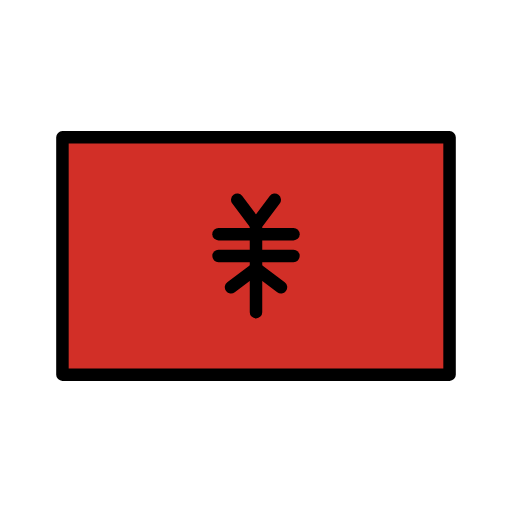
t = 0.00 s
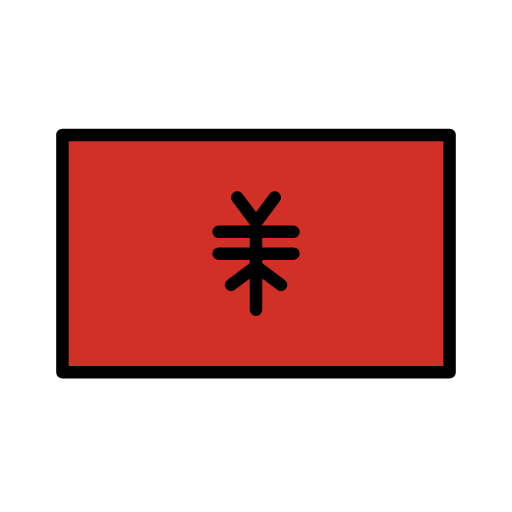
t = 0.48 s
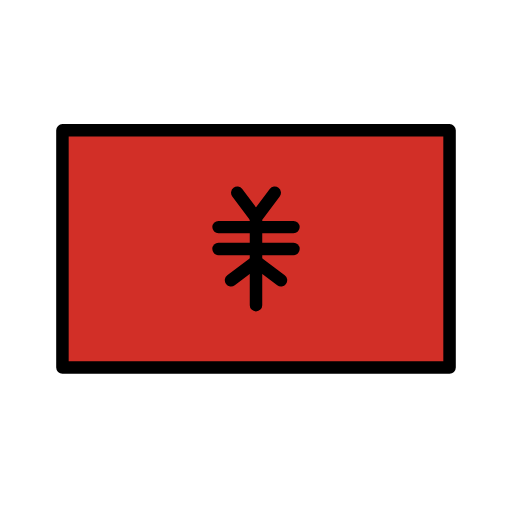
t = 1.43 s
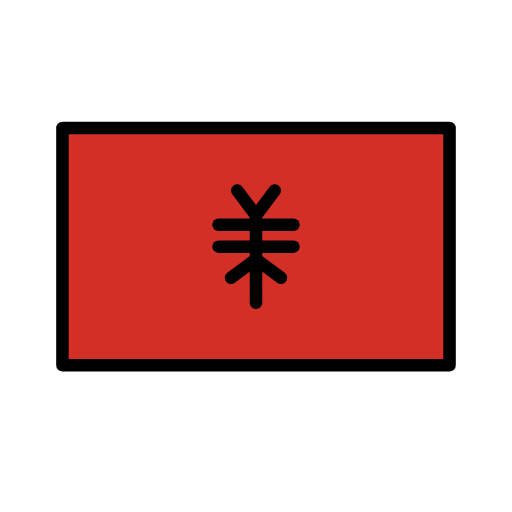
t = 1.90 s
t = 2.38 s: frame unchanged from t = 1.43 s, image omitted
t = 3.33 s: frame unchanged from t = 0.48 s, image omitted

The animated SVG that drew these frames (rendered in a browser with its animation timeline set to each time). Animation: 1 SMIL element (animateTransform=1); one cycle of 3.80 s, repeats indefinitely.

<?xml version='1.0' encoding='utf-8'?>
<svg xmlns="http://www.w3.org/2000/svg" id="emoji" viewBox="-5 -5 82 82" width="200" height="200" role="img">
  <title>OpenMoji: flag: Albania</title><g><g id="color">
    <rect x="5" y="17" width="62" height="38" fill="#d22f27" />
    <g>
      <polyline fill="none" stroke="#000" stroke-linecap="round" stroke-linejoin="round" stroke-width="2" points="36 38 40 41 36 38 36 45 36 38 32 41" />
      <polyline fill="none" stroke="#000" stroke-linecap="round" stroke-linejoin="round" stroke-width="2" points="36 38 36 31 39 27" />
      <line x1="36" x2="33" y1="31" y2="27" fill="none" stroke="#000" stroke-linecap="round" stroke-linejoin="round" stroke-width="2" />
      <line x1="36" x2="42" y1="32.5" y2="32.5" fill="none" stroke="#000" stroke-linecap="round" stroke-linejoin="round" stroke-width="2" />
      <line x1="36" x2="42" y1="36" y2="36" fill="none" stroke="#000" stroke-linecap="round" stroke-linejoin="round" stroke-width="2" />
      <line x1="30" x2="36" y1="32.5" y2="32.5" fill="none" stroke="#000" stroke-linecap="round" stroke-linejoin="round" stroke-width="2" />
      <line x1="30" x2="36" y1="36" y2="36" fill="none" stroke="#000" stroke-linecap="round" stroke-linejoin="round" stroke-width="2" />
    </g>
  </g>
  <g id="line">
    <rect x="5" y="17" width="62" height="38" fill="none" stroke="#000" stroke-linecap="round" stroke-linejoin="round" stroke-width="2" />
  </g>
<animateTransform attributeName="transform" type="translate" values="0 0;0 -1.5;0 0" dur="3.8s" repeatCount="indefinite" /></g></svg>
